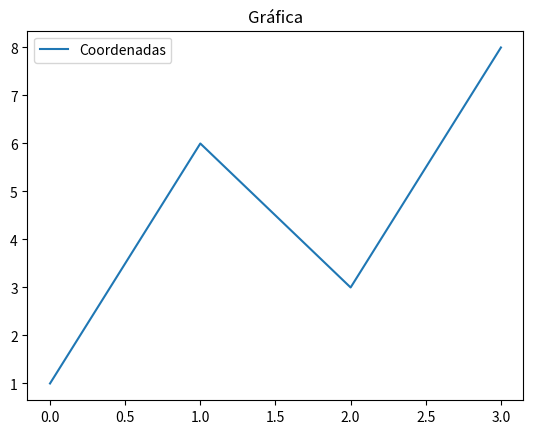

Reproduce this figure in Python.

import pandas as pd
import matplotlib.pyplot as plt

# Crear el DataFrame
df = pd.DataFrame({"Coordenadas": [1, 6, 3, 8]})

# Graficar los datos
df.plot(title = "Gráfica")
plt.show()